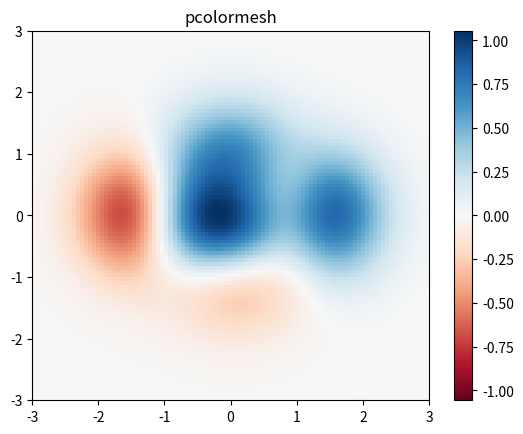

The script that saved this image:
import numpy as np
import matplotlib.pyplot as plt
import seaborn as sb

x = np.array([100, 200, 300])
y = np.array([200, 300, 100])

#bins = (268, 524)
bins = (134, 262)

#plt.hist2d(x, y, bins=bins, cmap="inferno")
#plt.show()

pts = np.array([[100, 100], [200, 100], [200, 200], [150, 100]])

#plt.imshow(pts, cmap='inferno', interpolation='nearest')
#plt.show()

# generate 2 2d grids for the x & y bounds
y, x = np.meshgrid(np.linspace(-3, 3, 100), np.linspace(-3, 3, 100))

z = (1 - x / 2. + x ** 5 + y ** 3) * np.exp(-x ** 2 - y ** 2)
# x and y are bounds, so z should be the value *inside* those bounds.
# Therefore, remove the last value from the z array.
z = z[:-1, :-1]
z_min, z_max = -np.abs(z).max(), np.abs(z).max()

fig, ax = plt.subplots()

c = ax.pcolormesh(x, y, z, cmap='RdBu', vmin=z_min, vmax=z_max)
ax.set_title('pcolormesh')
# set the limits of the plot to the limits of the data
ax.axis([x.min(), x.max(), y.min(), y.max()])
fig.colorbar(c, ax=ax)

plt.show()

#heatmap = sb.heatmap(pts)
#sb.show(heatmap)